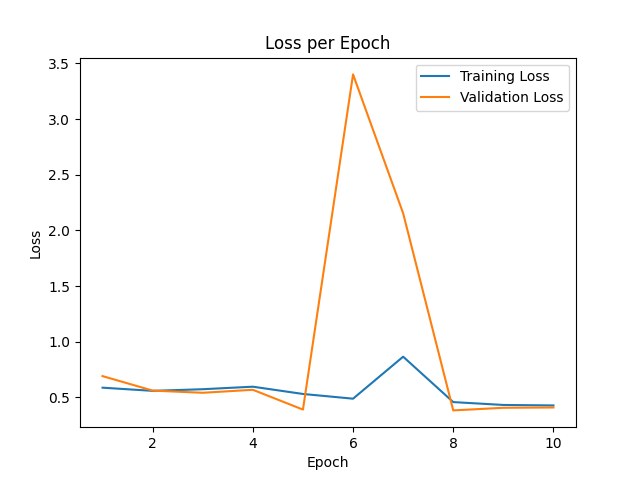

The data file committed next to this chart (first rows):
epoch, train_loss, val_loss
0, 0.667, 0.6584
1, 0.588, 0.692
2, 0.5596, 0.5618
3, 0.5743, 0.5423
4, 0.5969, 0.5691
5, 0.5317, 0.3913
6, 0.4892, 3.401
7, 0.8664, 2.154
8, 0.4586, 0.384
9, 0.4329, 0.4074
10, 0.4285, 0.4103
